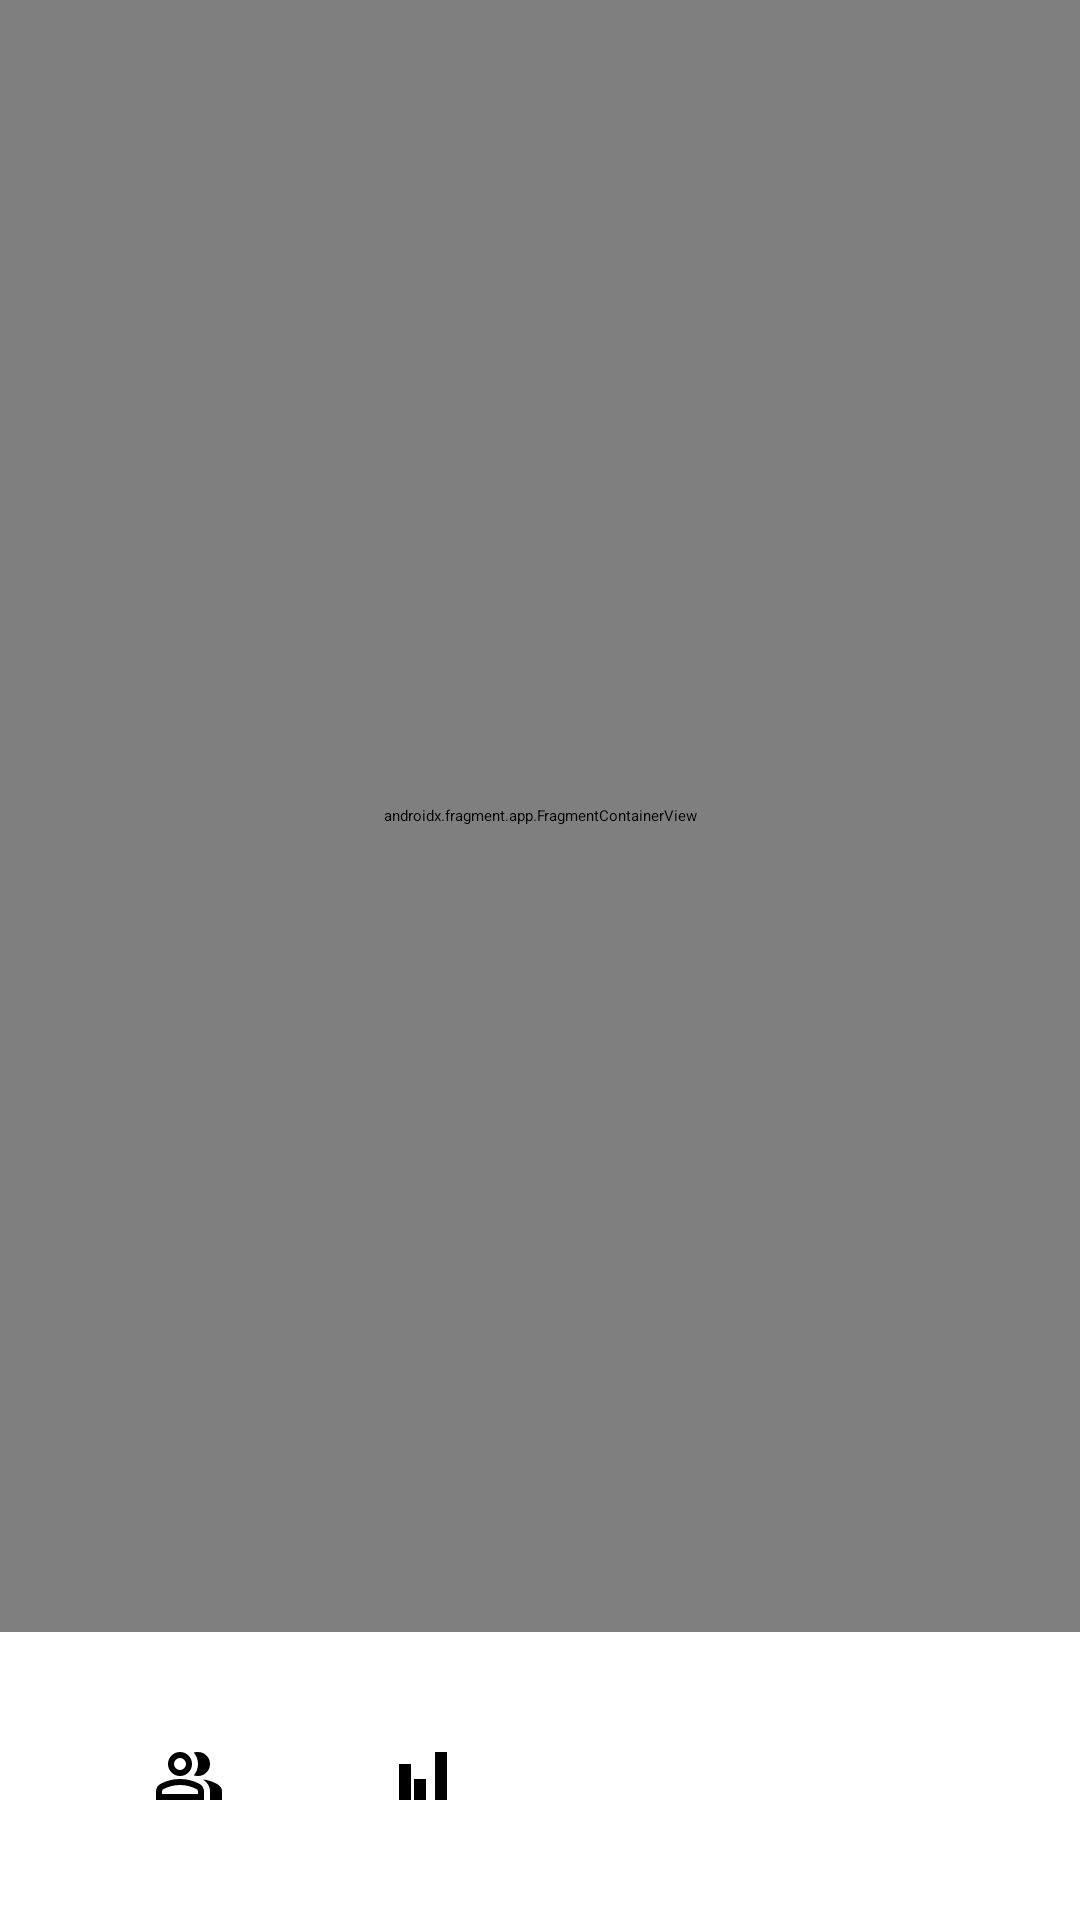

Android layout source for this screen:
<!-- AndroidManifest.xml: activity theme Theme.DieSpyAndroid -->
<!-- res/layout/activity_main.xml -->
<?xml version="1.0" encoding="utf-8"?>
<androidx.constraintlayout.widget.ConstraintLayout
    xmlns:android="http://schemas.android.com/apk/res/android"
    xmlns:app="http://schemas.android.com/apk/res-auto"
    xmlns:tools="http://schemas.android.com/tools"
    android:id="@+id/main"
    android:layout_width="match_parent"
    android:layout_height="match_parent"
    tools:context=".MainActivity">

    
    <androidx.fragment.app.FragmentContainerView
        android:id="@+id/nav_host_fragment"
        android:name="androidx.navigation.fragment.NavHostFragment"
        android:layout_width="0dp"
        android:layout_height="0dp"
        app:defaultNavHost="true"
        app:navGraph="@navigation/nav_graph"
        app:layout_constraintTop_toTopOf="parent"
        app:layout_constraintBottom_toTopOf="@id/customBottomNav"
        app:layout_constraintStart_toStartOf="parent"
        app:layout_constraintEnd_toEndOf="parent" />

    
    <include
        android:id="@+id/customBottomNav"
        layout="@layout/custom_bottom_nav"
        android:layout_width="match_parent"
        android:layout_height="wrap_content"
        app:layout_constraintBottom_toBottomOf="parent" />

</androidx.constraintlayout.widget.ConstraintLayout>
<!-- res/layout/custom_bottom_nav.xml (included above) -->
<?xml version="1.0" encoding="utf-8"?>
<LinearLayout
    xmlns:android="http://schemas.android.com/apk/res/android"
    xmlns:app="http://schemas.android.com/apk/res-auto"
    android:id="@+id/customBottomNav"
    android:layout_width="match_parent"
    android:layout_height="96dp"
    android:orientation="horizontal"
    android:background="@drawable/nav_background"
    android:gravity="center"
    android:elevation="8dp"
    android:paddingVertical="16dp"
    android:paddingHorizontal="24dp">

    <ImageButton
        android:id="@+id/nav_members"
        android:layout_width="0dp"
        android:layout_height="match_parent"
        android:layout_weight="1"
        android:src="@drawable/icon_members"
        android:background="?attr/selectableItemBackgroundBorderless"
        android:scaleType="centerInside"
        android:padding="16dp"
        android:contentDescription="Members"
        app:tint="@color/black" />

    <ImageButton
        android:id="@+id/nav_logs"
        android:layout_width="0dp"
        android:layout_height="match_parent"
        android:layout_weight="1"
        android:src="@drawable/icon_logs"
        android:background="?attr/selectableItemBackgroundBorderless"
        android:scaleType="centerInside"
        android:padding="16dp"
        android:contentDescription="Logs"
        app:tint="@color/black" />

    <ImageButton
        android:id="@+id/nav_party"
        android:layout_width="0dp"
        android:layout_height="match_parent"
        android:layout_weight="1"
        android:src="@drawable/icon_dice"
        android:background="?attr/selectableItemBackgroundBorderless"
        android:scaleType="centerInside"
        android:padding="16dp"
        android:contentDescription="Party"
        app:tint="@color/black" />

    <ImageButton
        android:id="@+id/nav_chat"
        android:layout_width="0dp"
        android:layout_height="match_parent"
        android:layout_weight="1"
        android:src="@drawable/icon_chat"
        android:background="?attr/selectableItemBackgroundBorderless"
        android:scaleType="centerInside"
        android:padding="16dp"
        android:contentDescription="Chat"
        app:tint="@color/black" />

</LinearLayout>
<!-- resources referenced by this layout -->
<resources>
  <color name="black">#FF000000</color>
  <!-- drawable icon_logs (drawable) -->
  <vector xmlns:android="http://schemas.android.com/apk/res/android"
      android:width="24dp"
      android:height="24dp"
      android:viewportWidth="960"
      android:viewportHeight="960">
    <path
        android:pathData="M160,800v-480h160v480L160,800ZM360,800v-280h160v280L360,800ZM640,800v-640h160v640L640,800Z"
        android:fillColor="#000000"/>
  </vector>
  <!-- drawable icon_members (drawable) -->
  <vector xmlns:android="http://schemas.android.com/apk/res/android"
      android:width="24dp"
      android:height="24dp"
      android:viewportWidth="960"
      android:viewportHeight="960">
    <path
        android:pathData="M40,800v-112q0,-34 17.5,-62.5T104,582q62,-31 126,-46.5T360,520q66,0 130,15.5T616,582q29,15 46.5,43.5T680,688v112L40,800ZM760,800v-120q0,-44 -24.5,-84.5T666,526q51,6 96,20.5t84,35.5q36,20 55,44.5t19,53.5v120L760,800ZM360,480q-66,0 -113,-47t-47,-113q0,-66 47,-113t113,-47q66,0 113,47t47,113q0,66 -47,113t-113,47ZM760,320q0,66 -47,113t-113,47q-11,0 -28,-2.5t-28,-5.5q27,-32 41.5,-71t14.5,-81q0,-42 -14.5,-81T544,168q14,-5 28,-6.5t28,-1.5q66,0 113,47t47,113ZM120,720h480v-32q0,-11 -5.5,-20T580,654q-54,-27 -109,-40.5T360,600q-56,0 -111,13.5T140,654q-9,5 -14.5,14t-5.5,20v32ZM360,400q33,0 56.5,-23.5T440,320q0,-33 -23.5,-56.5T360,240q-33,0 -56.5,23.5T280,320q0,33 23.5,56.5T360,400ZM360,720ZM360,320Z"
        android:fillColor="#000000"/>
  </vector>
  <!-- drawable nav_background (drawable) -->
  <shape xmlns:android="http://schemas.android.com/apk/res/android"
      android:shape="rectangle">
      <solid android:color="@android:color/white" />
      <corners android:topLeftRadius="24dp" android:topRightRadius="24dp" />
      <padding android:bottom="4dp" />
      <size android:height="96dp" />
  </shape>
</resources>
